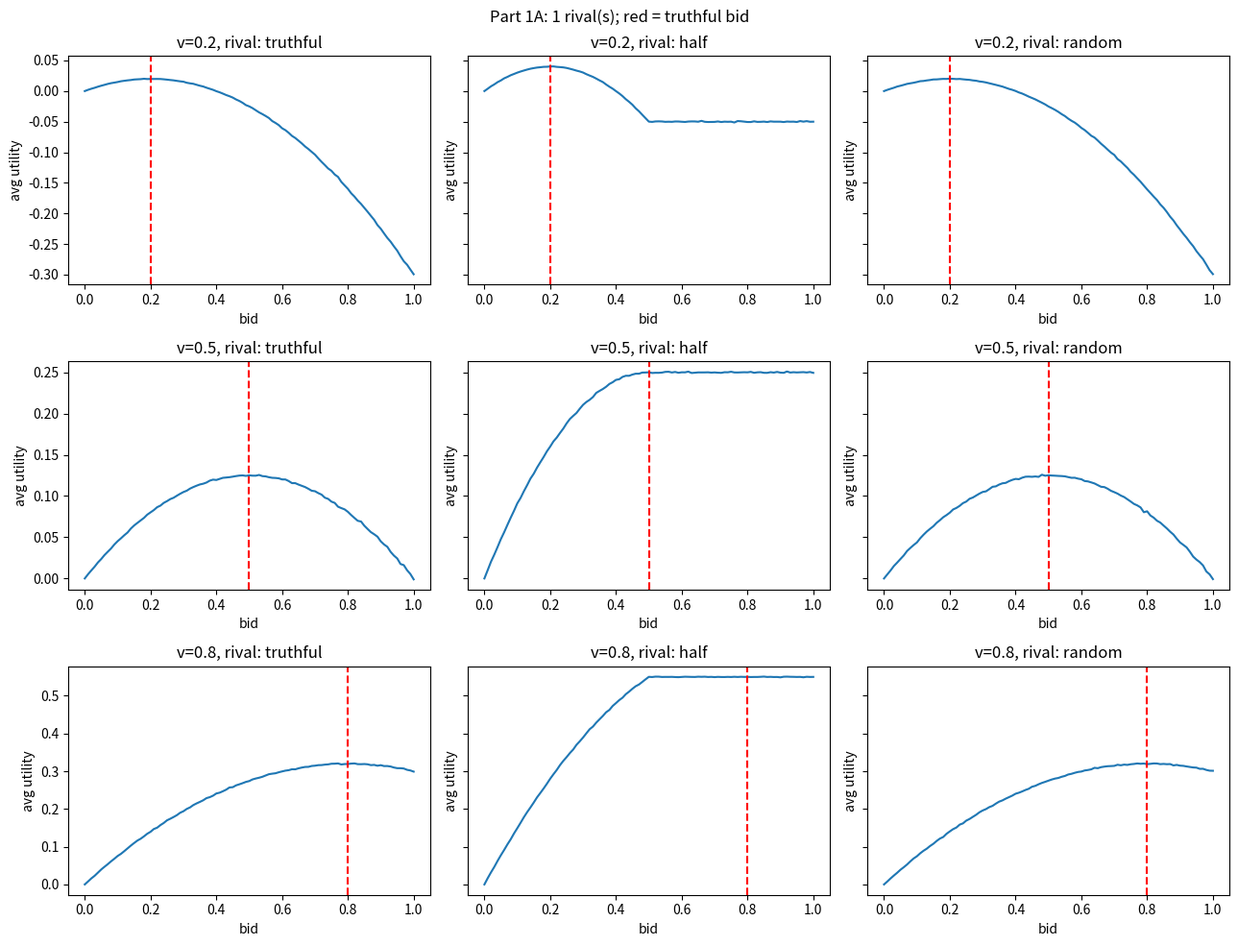
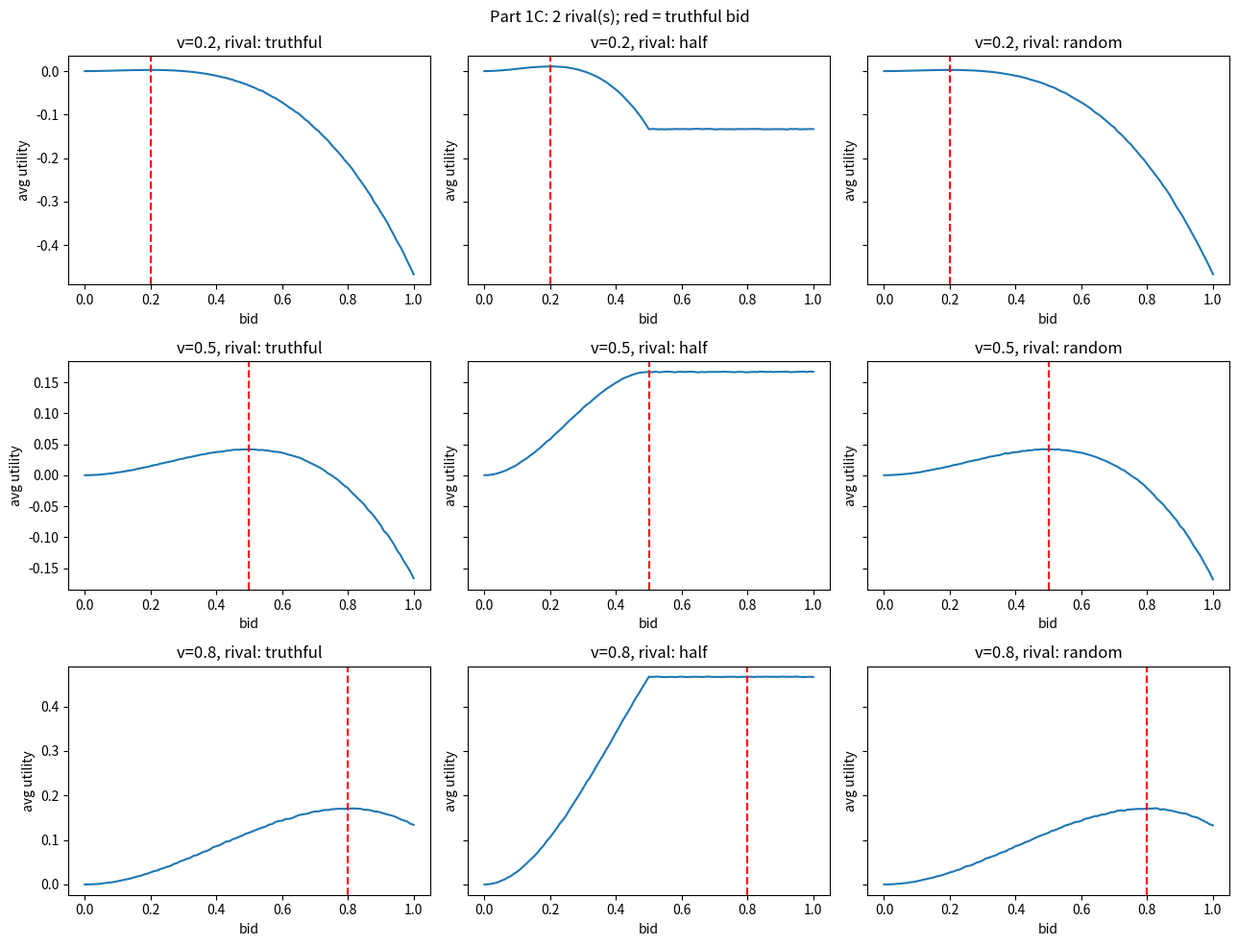
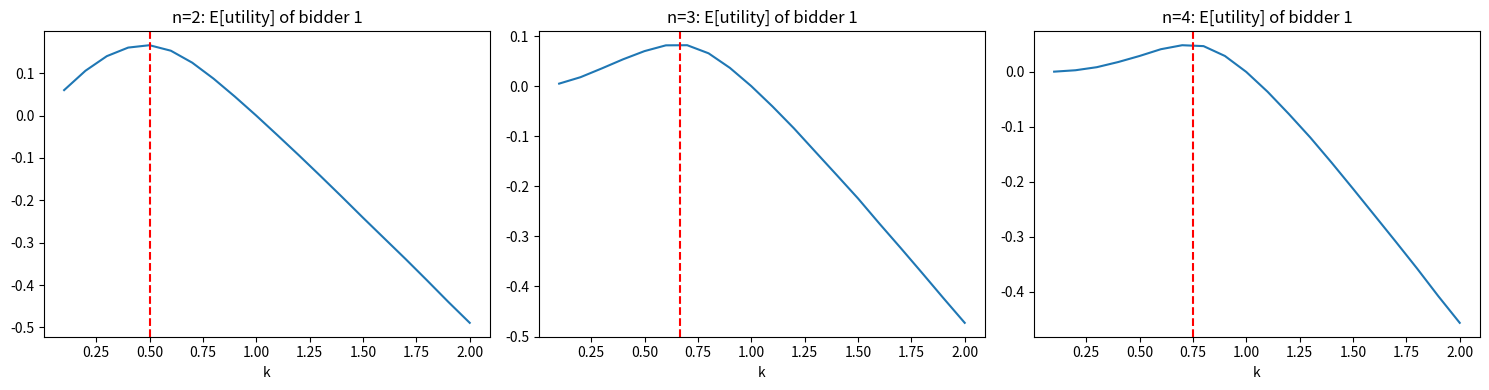
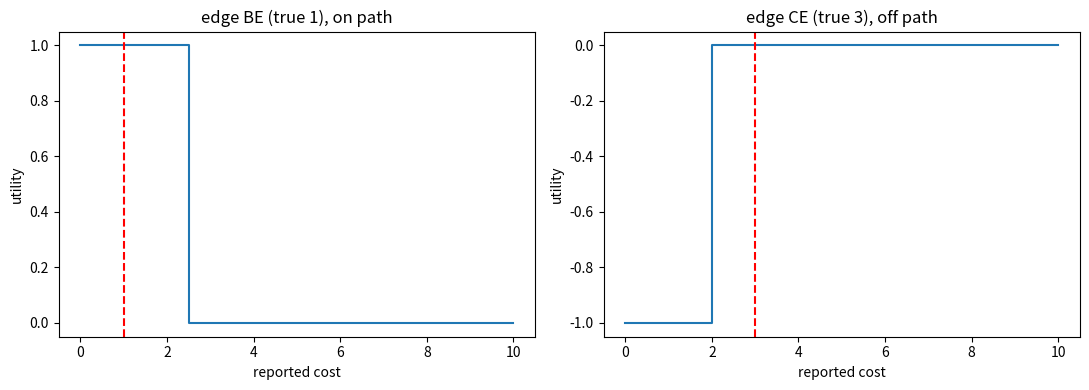

The script that saved these images, in order:
import numpy as np, itertools, matplotlib
matplotlib.use("Agg")
import matplotlib.pyplot as plt
rng=np.random.default_rng(0)
N=100000
grid=np.round(np.arange(0,1.0001,0.01),2)
strats={"truthful":lambda v:v,"half":lambda v:v/2,"random":lambda v:rng.random(v.shape)}
def util(v,b,rb):  # rb: array of rival max bid
    return np.where(b>rb, v-rb, 0.0).mean()
out=[]
# Part 1 A and C
for nr in (1,2):
    fig,ax=plt.subplots(3,3,figsize=(13,10),sharey='row')
    for i,v in enumerate((0.2,0.5,0.8)):
        for j,(sn,f) in enumerate(strats.items()):
            us=[]
            for b in grid:
                vals=rng.random((N,nr)); bids=f(vals)
                us.append(util(v,b,bids.max(axis=1)))
            us=np.array(us); ax[i,j].plot(grid,us); ax[i,j].axvline(v,color='r',ls='--')
            ax[i,j].set_title(f"v={v}, rival: {sn}"); ax[i,j].set_xlabel("bid");ax[i,j].set_ylabel("avg utility")
            out.append(f"{nr} rival(s) v={v} {sn}: argmax bid={grid[us.argmax()]:.2f} (max util {us.max():.4f}), util at b=v {us[int(round(v*100))]:.4f}")
    fig.suptitle(f"Part 1{'A' if nr==1 else 'C'}: {nr} rival(s); red = truthful bid"); fig.tight_layout(); fig.savefig(f"part1_{nr}rival.png",dpi=110)
# Part 1 B
out.append("\nPart 1B (fixed rival bid; ties at b=rival give 0 utility in expectation-equivalent)")
for nr in (1,2):
  for v in (0.2,0.5,0.8):
    for r in (0.1,0.4,0.9):
        u=np.array([max(v-r,0) if b>r else 0 for b in grid])
        mx=u.max(); best=grid[u>=mx-1e-12]
        out.append(f"{nr} rival(s) v={v} rival bid={r}: max util {mx:.2f}, optimal bids [{best.min():.2f},{best.max():.2f}], b=v optimal: {u[int(round(v*100))]>=mx-1e-12}")
# Part 2
out.append("\nPart 2 first-price")
ks=np.round(np.arange(0.1,2.0001,0.1),1)
fig,ax=plt.subplots(1,3,figsize=(15,4))
for a,n in zip(ax,(2,3,4)):
    us=[];fr=[]
    for k in ks:
        v=rng.random((N,n)); bids=v*(n-1)/n; bids[:,0]=k*v[:,0]
        w=bids.argmax(1); srt=np.sort(bids,1); top,sec=srt[:,-1],srt[:,-2]
        us.append(np.where(w==0,v[:,0]-top,0).mean())
        fr.append((top-sec>1e-12).mean())  # winner could have bid just above 2nd bid
    us=np.array(us)
    a.plot(ks,us);a.axvline((n-1)/n,color='r',ls='--');a.set_title(f"n={n}: E[utility] of bidder 1");a.set_xlabel("k")
    out.append(f"n={n}: best k={ks[us.argmax()]} (eq k={(n-1)/n:.3f}); fraction winner could pay less: {np.mean(fr):.4f}")
    # equilibrium case, all bid equilibrium, mean overpay
    v=rng.random((N,n)); b=v*(n-1)/n; s=np.sort(b,1)
    out.append(f"   all-equilibrium: fraction could pay less={(s[:,-1]>s[:,-2]).mean():.4f}, mean overpayment={(s[:,-1]-s[:,-2]).mean():.4f} (theory 1/(n+1)*(n-1)/n={(n-1)/n/(n+1):.4f})")
    for k,u_,f_ in zip(ks,us,fr): out.append(f"   k={k:.1f} util={u_:.4f} frac_less={f_:.4f}")
fig.tight_layout();fig.savefig("part2.png",dpi=110)
# Part 3
E={"AB":("A","B",3),"AC":("A","C",2),"BD":("B","D",2),"BE":("B","E",1),"CF":("C","F",5),"CE":("C","E",3),"DF":("D","F",2),"EF":("E","F",1)}
def best(cost,excl=None):
    paths=[["AB","BD","DF"],["AB","BE","EF"],["AC","CF"],["AC","CE","EF"]]
    c=[(sum(cost[e] for e in p),p) for p in paths if excl is None or excl not in p]
    return min(c)
true={e:x[2] for e,x in E.items()}
def vcg(rep):
    c,p=best(rep); pay={}
    for e in rep:
        if e in p: pay[e]=best(rep,e)[0]-(c-rep[e])
        else: pay[e]=0
    return p,c,pay
p,c,pay=vcg(true); out.append(f"\nPart 3: path {''.join(p[0][0]+''.join(x[1] for x in p))} cost {c} payments {pay}")
fig,ax=plt.subplots(1,2,figsize=(11,4))
for a,e in zip(ax,("BE","CE")):
    rs=np.arange(0,10.01,0.5);us=[]
    for r in rs:
        rep=dict(true);rep[e]=r;p,_,pay=vcg(rep)
        us.append(pay[e]-true[e] if e in p else 0)
    a.step(rs,us,where='post');a.axvline(true[e],color='r',ls='--');a.set_title(f"edge {e} (true {true[e]}), "+("on path" if e=="BE" else "off path"));a.set_xlabel("reported cost");a.set_ylabel("utility")
    out.append(f"edge {e}: "+", ".join(f"{r}:{u}" for r,u in zip(rs,us)))
fig.tight_layout();fig.savefig("part3.png",dpi=110)
open("results.txt","w").write("\n".join(out));print("\n".join(out))
